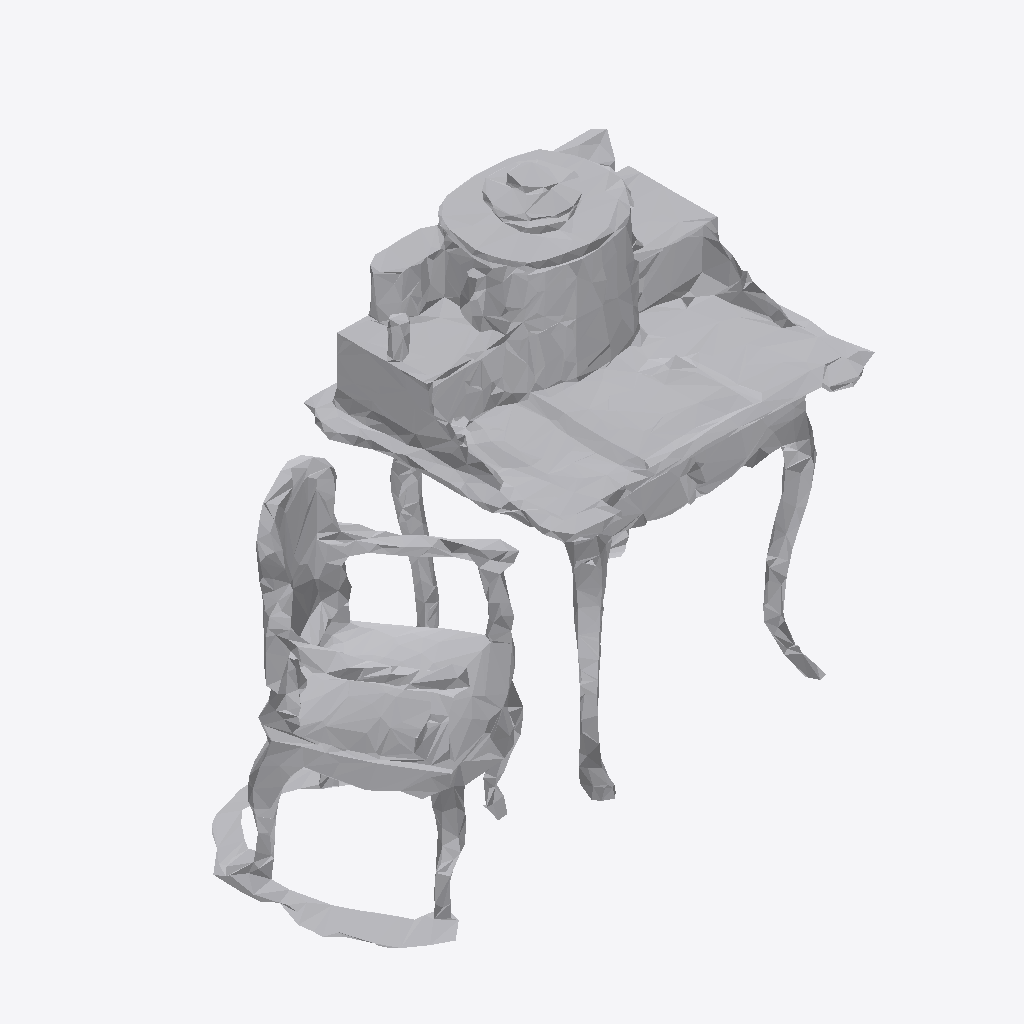
Isometric view of an IFC building model (IFC-SPF (STEP), schema IFC4, length unit metre), seen from the south-west, elements coloured by IFC class: 1 other element (light grey).
Extent 1.0 m × 0.6 m × 0.7 m (x, y, z). Storeys (1): Ground Floor at 0.00 m. Elements (1): 1 IfcFurniture.

HEADER;
FILE_DESCRIPTION(('ViewDefinition [CoordinationView]'),'2;1');
FILE_NAME('','2026-07-12T08:31:54',(''),(''),'IfcOpenShell 0.8.0','IfcOpenShell 0.8.0','');
FILE_SCHEMA(('IFC4'));
ENDSEC;
DATA;
#17=IFCPROJECT('1ToePWlcL2D9vBnwAQazHd',#5,'Office Project',$,$,$,$,(#15),#10);
#20=IFCSITE('1tY9mdJfjAvQ6YB6OAu4gc',#5,'Site',$,$,#19,$,$,.ELEMENT.,$,$,$,$,$);
#22=IFCBUILDING('1cB$Lpikb86vTXrUqeM48$',#5,'Building',$,$,#21,$,$,.ELEMENT.,$,$,$);
#24=IFCBUILDINGSTOREY('0Z90nR6ED6YROkW98kgSy4',#5,'Ground Floor',$,$,#23,$,$,.ELEMENT.,0.0);
#35=IFCFURNITURE('0i7TlAsCPFuwYDJ0v2mGtY',#5,'list11_desk',$,$,#34,#31,$,$);
ENDSEC;
